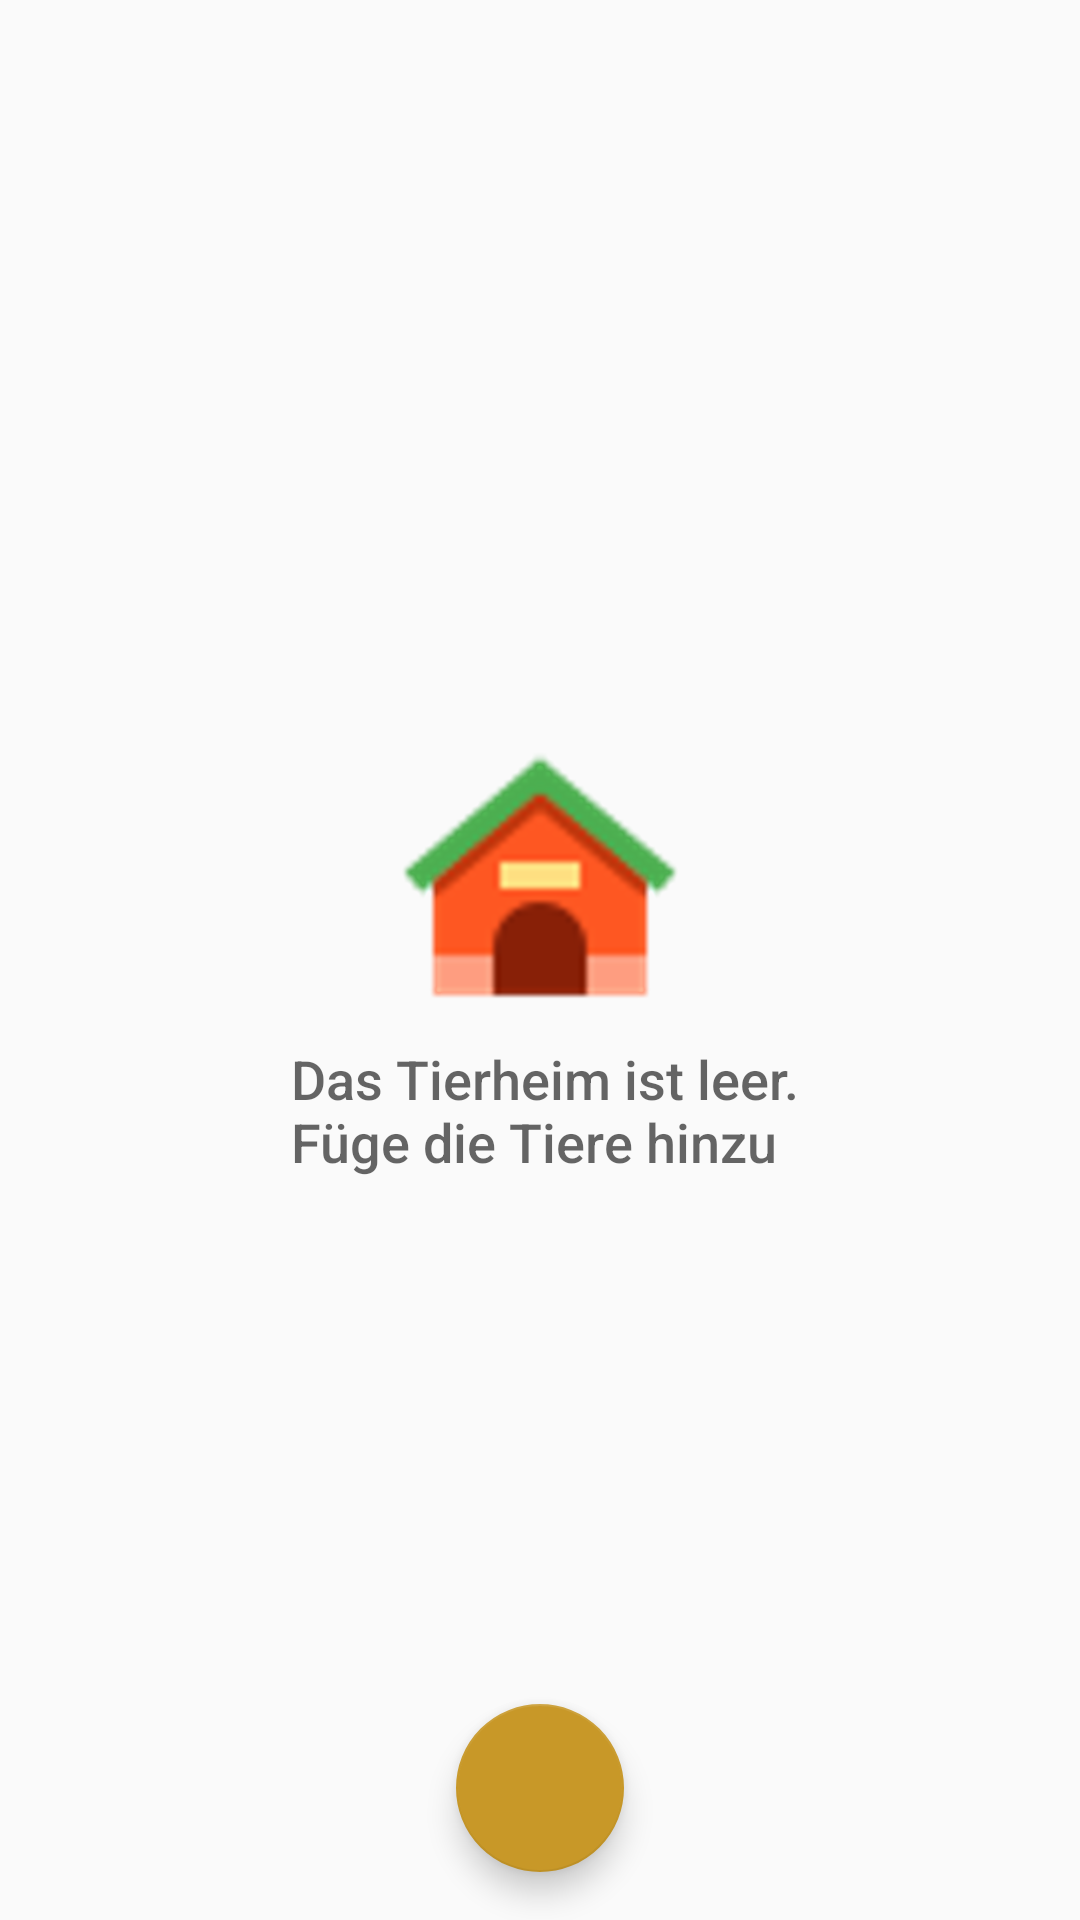

Here is an Android app screen rendered from its layout file. Give the layout XML and the strings, colors and styles it references.
<!-- AndroidManifest.xml: application theme AppTheme -->
<!-- res/layout/activity_main.xml -->
<?xml version="1.0" encoding="utf-8"?>
<android.support.constraint.ConstraintLayout xmlns:android="http://schemas.android.com/apk/res/android"
    xmlns:app="http://schemas.android.com/apk/res-auto"
    xmlns:tools="http://schemas.android.com/tools"
    android:layout_width="match_parent"
    android:layout_height="match_parent"
    tools:context=".MainActivity"
    android:background="@color/colorItemNotSelected">

    <ListView
        android:id="@+id/list"
        android:layout_width="match_parent"
        android:layout_height="match_parent"
        app:layout_constraintBottom_toBottomOf="parent"
        app:layout_constraintLeft_toLeftOf="parent"
        app:layout_constraintRight_toRightOf="parent"/>

    <android.support.constraint.ConstraintLayout
        android:id="@+id/empty_view"
        android:layout_width="wrap_content"
        android:layout_height="wrap_content"
        android:layout_centerInParent="true"
        android:layout_marginBottom="15dp"
        android:layout_marginEnd="8dp"
        android:layout_marginStart="8dp"
        android:layout_marginTop="8dp"
        app:layout_constraintBottom_toBottomOf="@+id/list"
        app:layout_constraintEnd_toEndOf="@+id/list"
        app:layout_constraintStart_toStartOf="@+id/list"
        app:layout_constraintTop_toTopOf="@+id/list">

        <ImageView
            android:id="@+id/empty_shelter_image"
            style="@style/ImageAndButtonMainActivityStyle"
            android:src="@drawable/ic_empty_shelter"
            app:layout_constraintEnd_toEndOf="parent"
            app:layout_constraintStart_toStartOf="parent" />

        <TextView
            android:id="@+id/empty_title_text"
            android:layout_width="wrap_content"
            android:layout_height="wrap_content"
            android:layout_below="@+id/empty_shelter_image"
            android:layout_centerHorizontal="true"
            android:layout_marginStart="8dp"
            android:fontFamily="sans-serif-medium"
            android:text="@string/empty_view_title_text"
            android:textAppearance="?android:textAppearanceMedium"
            app:layout_constraintStart_toStartOf="parent"
            app:layout_constraintTop_toBottomOf="@+id/empty_shelter_image" />

    </android.support.constraint.ConstraintLayout>

    <android.support.design.widget.FloatingActionButton
        android:id="@+id/fab"
        style="@style/ImageAndButtonMainActivityStyle"
        android:layout_margin="16dp"
        android:layout_marginBottom="8dp"
        android:src="@drawable/ic_add_pet"
        app:layout_constraintBottom_toBottomOf="parent"
        app:layout_constraintEnd_toEndOf="parent"
        app:layout_constraintStart_toStartOf="parent"/>

</android.support.constraint.ConstraintLayout>
<!-- resources referenced by this layout -->
<resources>
  <!-- drawable ic_empty_shelter: png bitmap (drawable-hdpi, 15455 bytes) -->
  <string name="empty_view_title_text">Das Tierheim ist leer. \nFüge die Tiere hinzu</string>
  <style name="ImageAndButtonMainActivityStyle">
          <item name="android:layout_width">wrap_content</item>
          <item name="android:layout_height">wrap_content</item>
          <item name="android:layout_marginEnd">8dp</item>
          <item name="android:layout_marginStart">8dp</item>
      </style>
  <style name="AppTheme" parent="Theme.AppCompat.Light.DarkActionBar">
          
          <item name="colorPrimary">@color/colorPrimaryDark</item>
          <item name="colorPrimaryDark">@color/colorPrimary</item>
          <item name="colorAccent">@color/colorAccent</item>
      </style>
  <color name="colorPrimaryDark">#7ac64b</color>
  <color name="colorPrimary">#825206</color>
  <color name="colorAccent">#c89828</color>
</resources>
